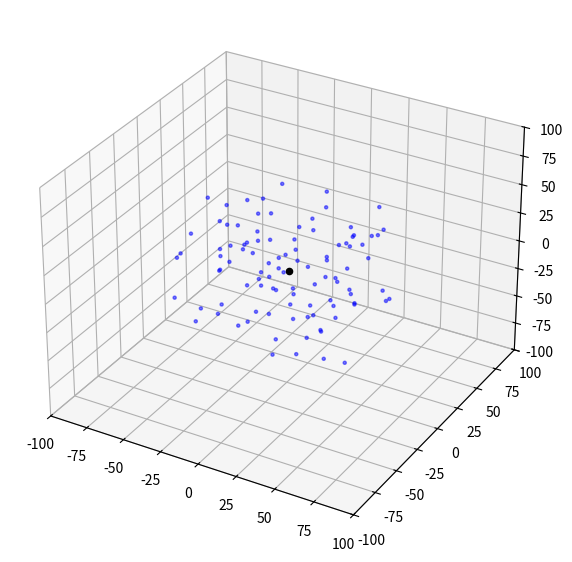

The matplotlib source for this figure: (Note: this script raises an exception after producing the figure.)
# [redacted]

import numpy as np
import matplotlib.pyplot as plt
import scipy.integrate as sp
from mpl_toolkits.mplot3d import Axes3D
#plt.rcParams['axes.facecolor'] = 'black'

steps = 10000  # time steps
dt = 1e-2  # dt value for Euler's method

## Constants
G = 1  # gravitational constant

## Sphere generation
n_0 = 1  # number of black holes
black = np.ones((n_0, 7)) * [300000, 0, 0, 0, 1, 1, 1]  # black hole array

n = 100  # number of spheres
sphere = np.ones((n, 7))  # array to store sphere objects with a mass and position attribute respectively
sphere[:, 1:4] = sphere[:, 1:4] * np.random.randint(-100, 100,
                                                    size=(n, 3))  # giving each sphere a random momentum from -100, 100
sphere[:, 4:] = sphere[:, 4:] * np.random.randint(-50, 50,
                                                  size=(n, 3))  # giving each sphere random positions from -50, 50


def force():
    r_sphere = np.linalg.norm(sphere[:, 4:], axis=1)
    r_black = np.linalg.norm(black[:, 4:], axis=1)
    f_vec = np.zeros((n, 3))
    for i in range(n_0):
        f_mag = G * (sphere[:, 0] * black[i, 0]) / (r_sphere - r_black[i]) ** 2
        f_vec = f_vec + f_mag[:, None] * ((sphere[:, 4:] - black[0, 4:])
                                          / (np.abs(r_sphere - r_black[i])[:, None]))
    return -f_vec


## Simulation

fig = plt.figure(figsize=(7, 7))
ax = fig.add_subplot(1, 1, 1, projection='3d', xlim=(-100, 100), ylim=(-100, 100), zlim=(-100, 100))
# ax.set_xticks([])
# ax.set_yticks([])
# ax.set_zticks([])
# ax.grid(False)
# ax.axis('off')

for i in range(steps):
    # ax.set_xlim3d(black[:, 4] - 100, black[:, 4] + 100)
    # ax.set_ylim3d(black[:, 5] - 100, black[:, 6] + 100)
    # ax.set_zlim3d(black[:, 5] - 100, black[:, 6] + 100)
    sphere[:, 1:4] = sphere[:, 1:4] + dt * force()
    sphere[:, 4:] = sphere[:, 4:] + dt * sphere[:, 1:4] / (sphere[:, 0][:, None])
    #black[:, 4:] = black[:, 4:] + dt * black[:, 1:4] / (black[:, 0][:, None])
    ax.scatter3D(black[:, 4], black[:, 5], black[:, 6], color='black')
    ax.scatter3D(sphere[:, 4], sphere[:, 5], sphere[:, 6], color="b", alpha=0.5, s=5)
    plt.show(block=False)
    plt.pause(dt)
    #pts.remove()
    del ax.collections[:]
    # plt.clf()

# Do correlation
